The GitHub repository Grigory-shvechkov/Arc_Tazer contains a labelled image folder "data_set" with 2 categories: no shock, shock. Examples follow, each with its label.

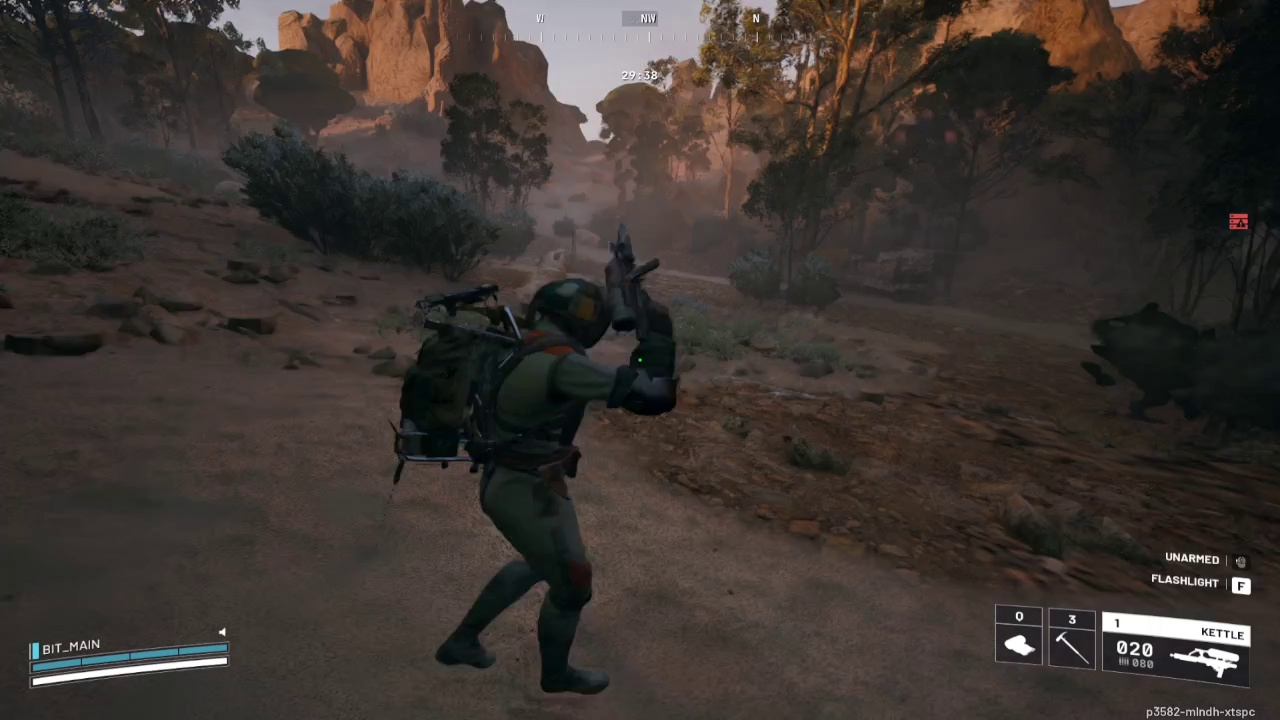
Label: no shock

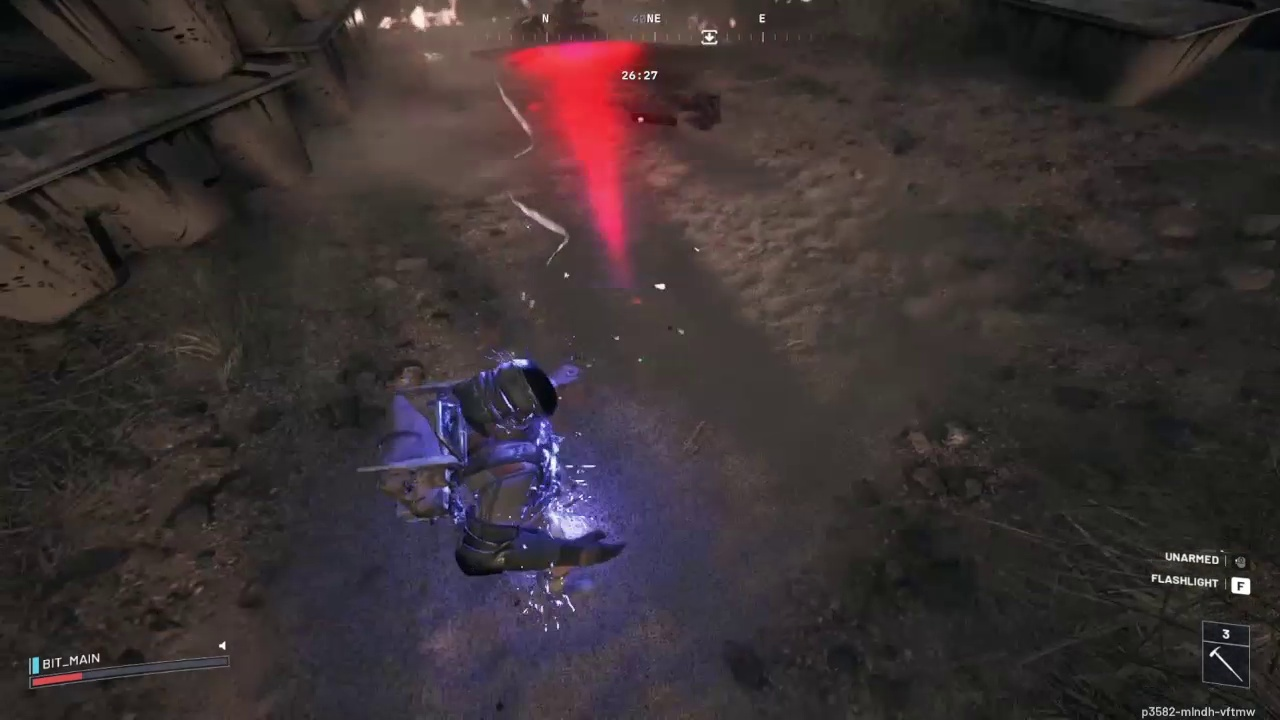
Label: shock

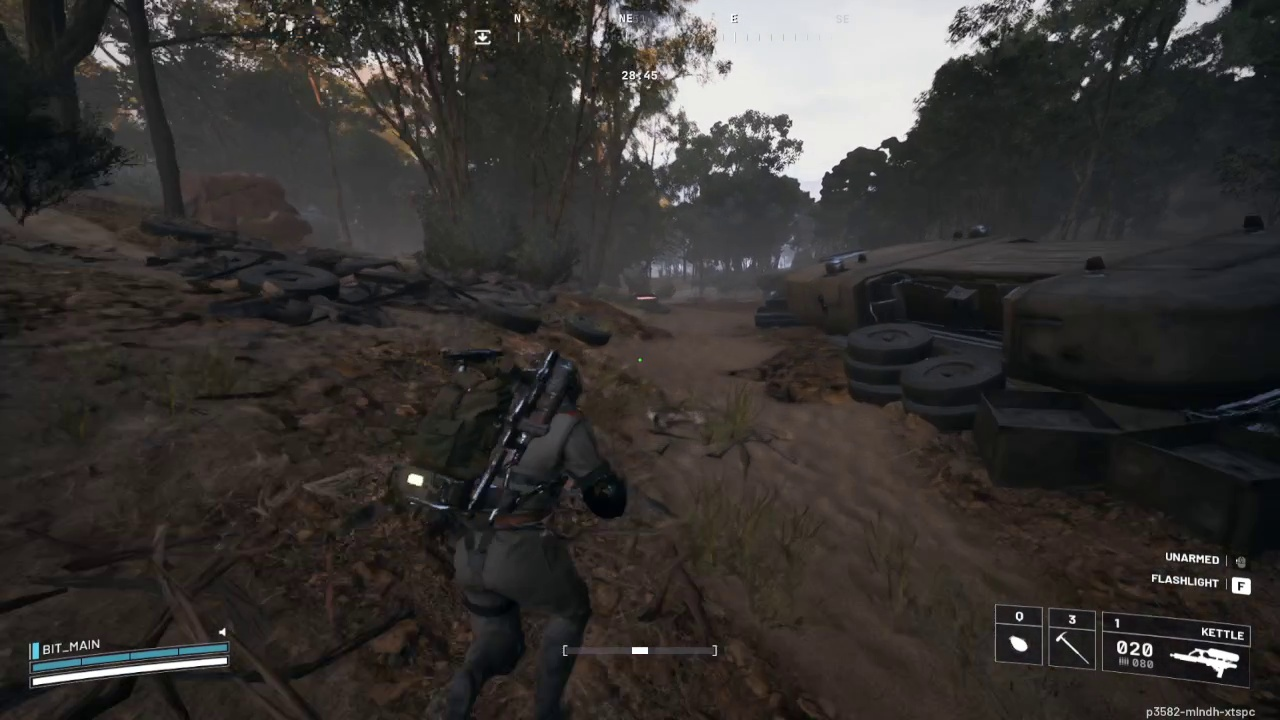
Label: no shock

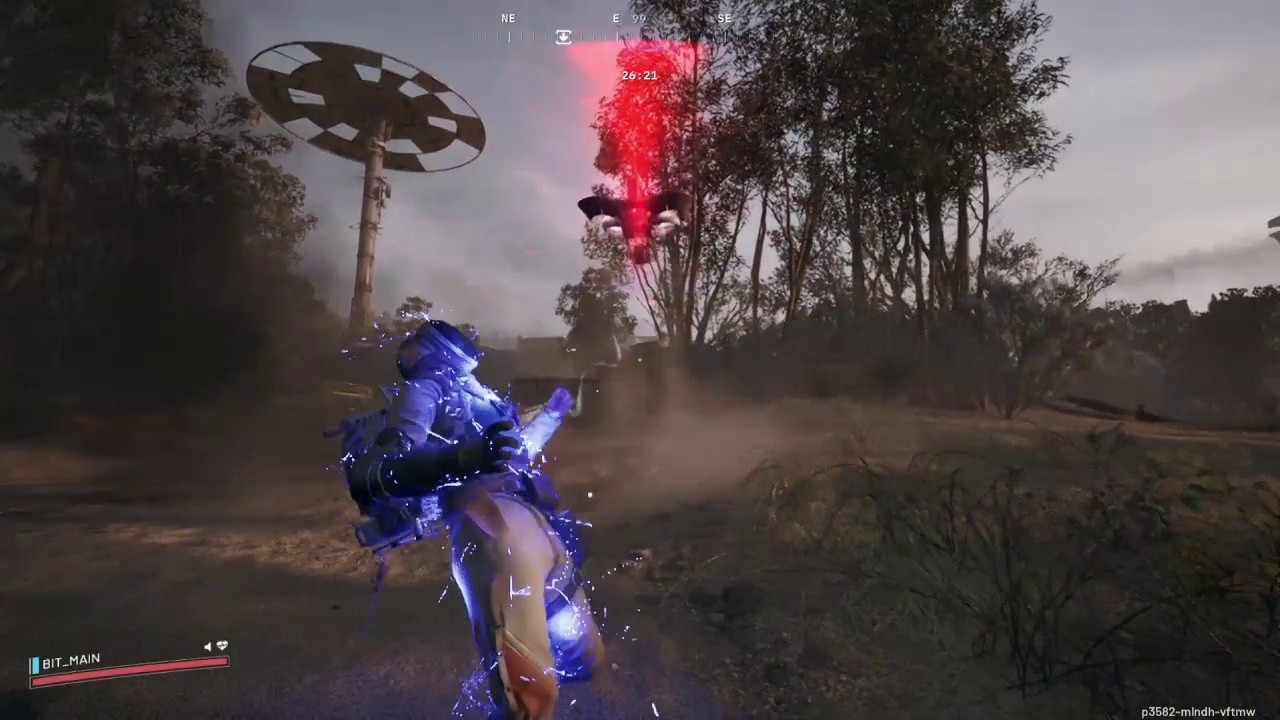
Label: shock

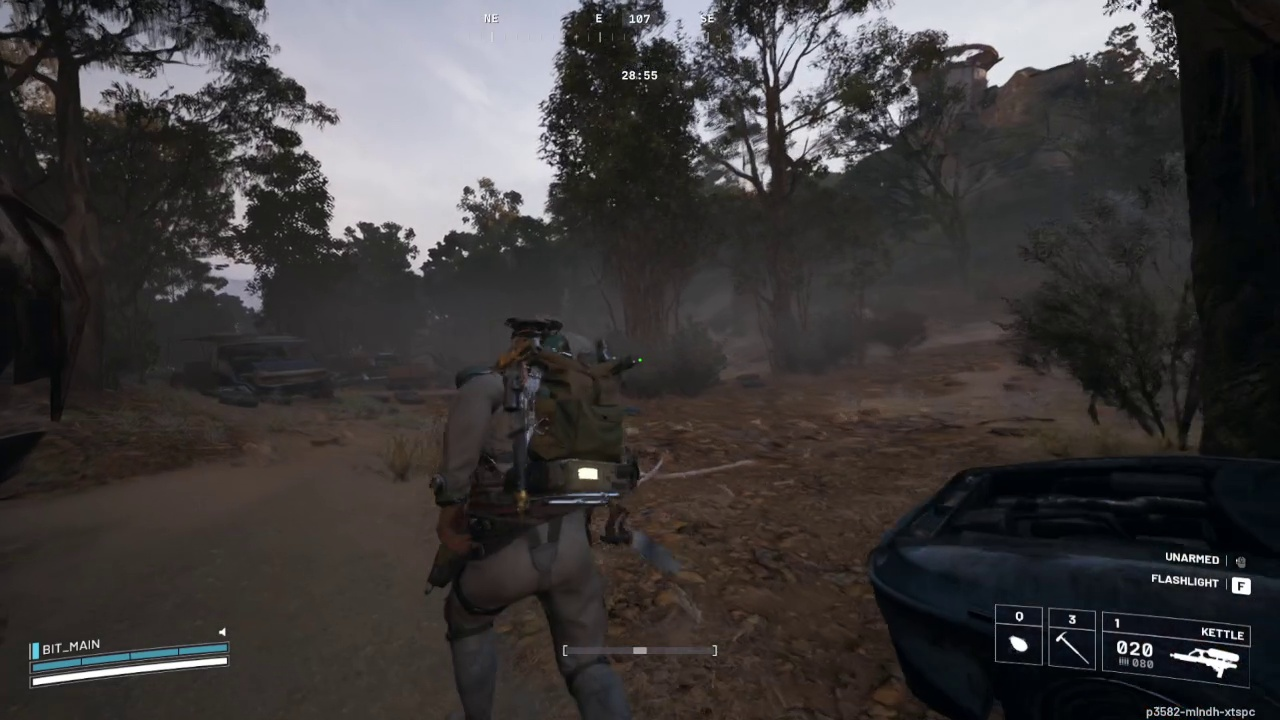
Label: no shock

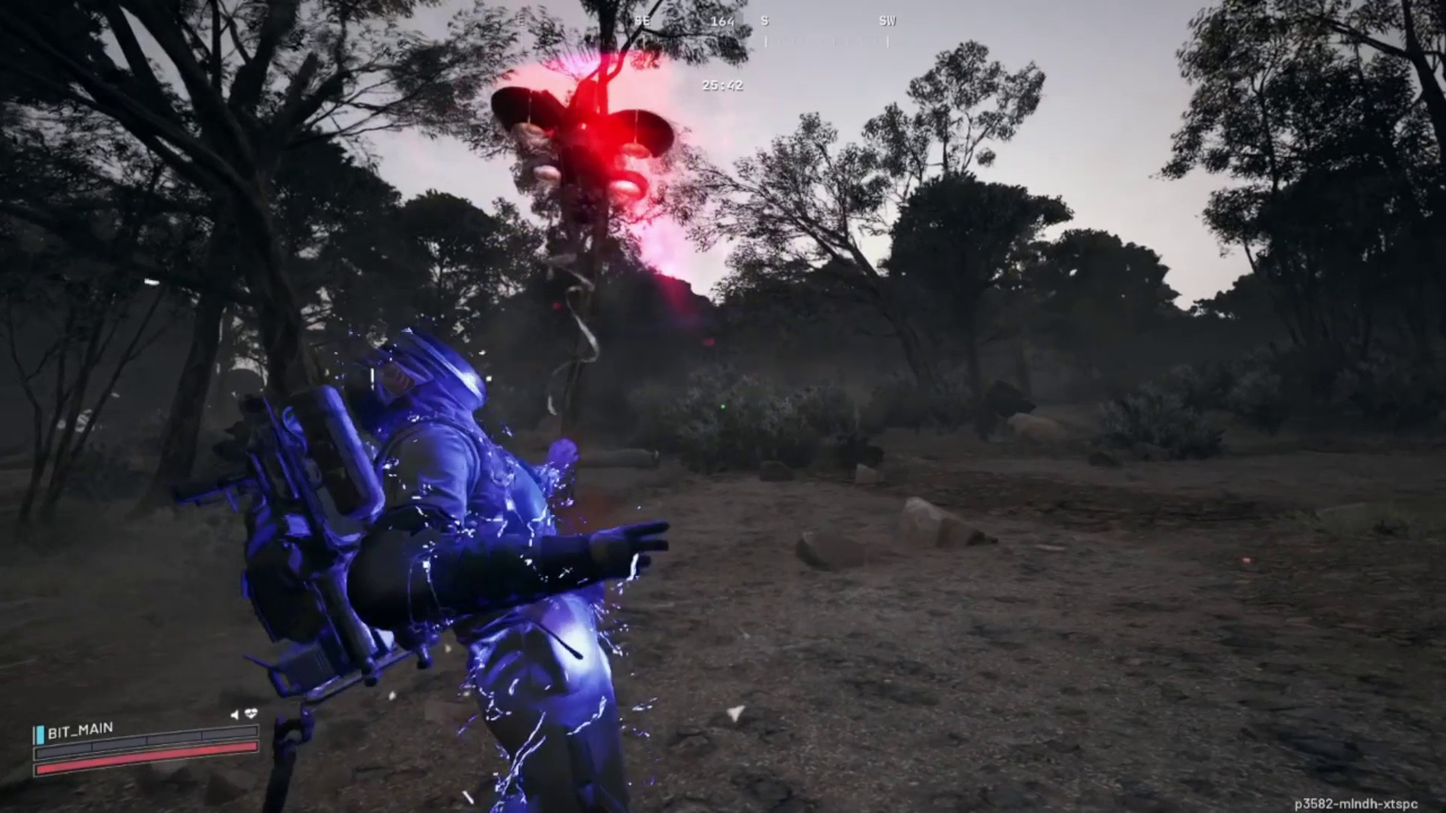
Label: shock
